Dataset: data (GitHub, Anand2027Gupta/EcoScrap). Classes: air conditioner, battery, keyboard, laptop, microchip IC, microwave, mobile phone, computer mouse, PCB, passive component, printer, refrigerator, resistor, television, washing machine, heat sink, light bulbs, transistor.

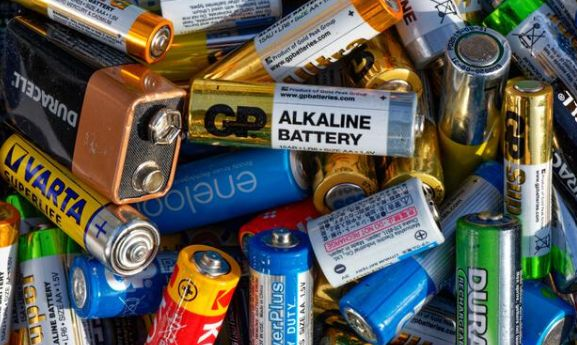
Label: battery

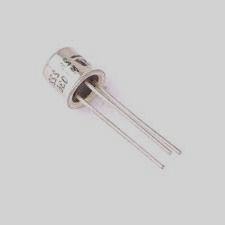
Label: transistor

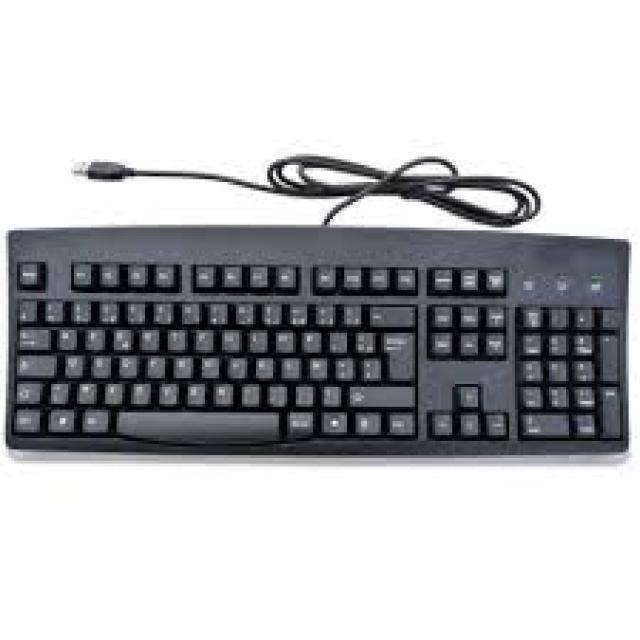
Label: keyboard

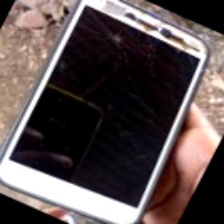
Label: mobile phone

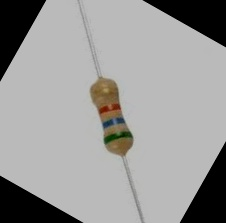
Label: resistor

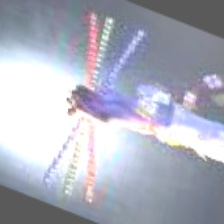
Label: passive component
